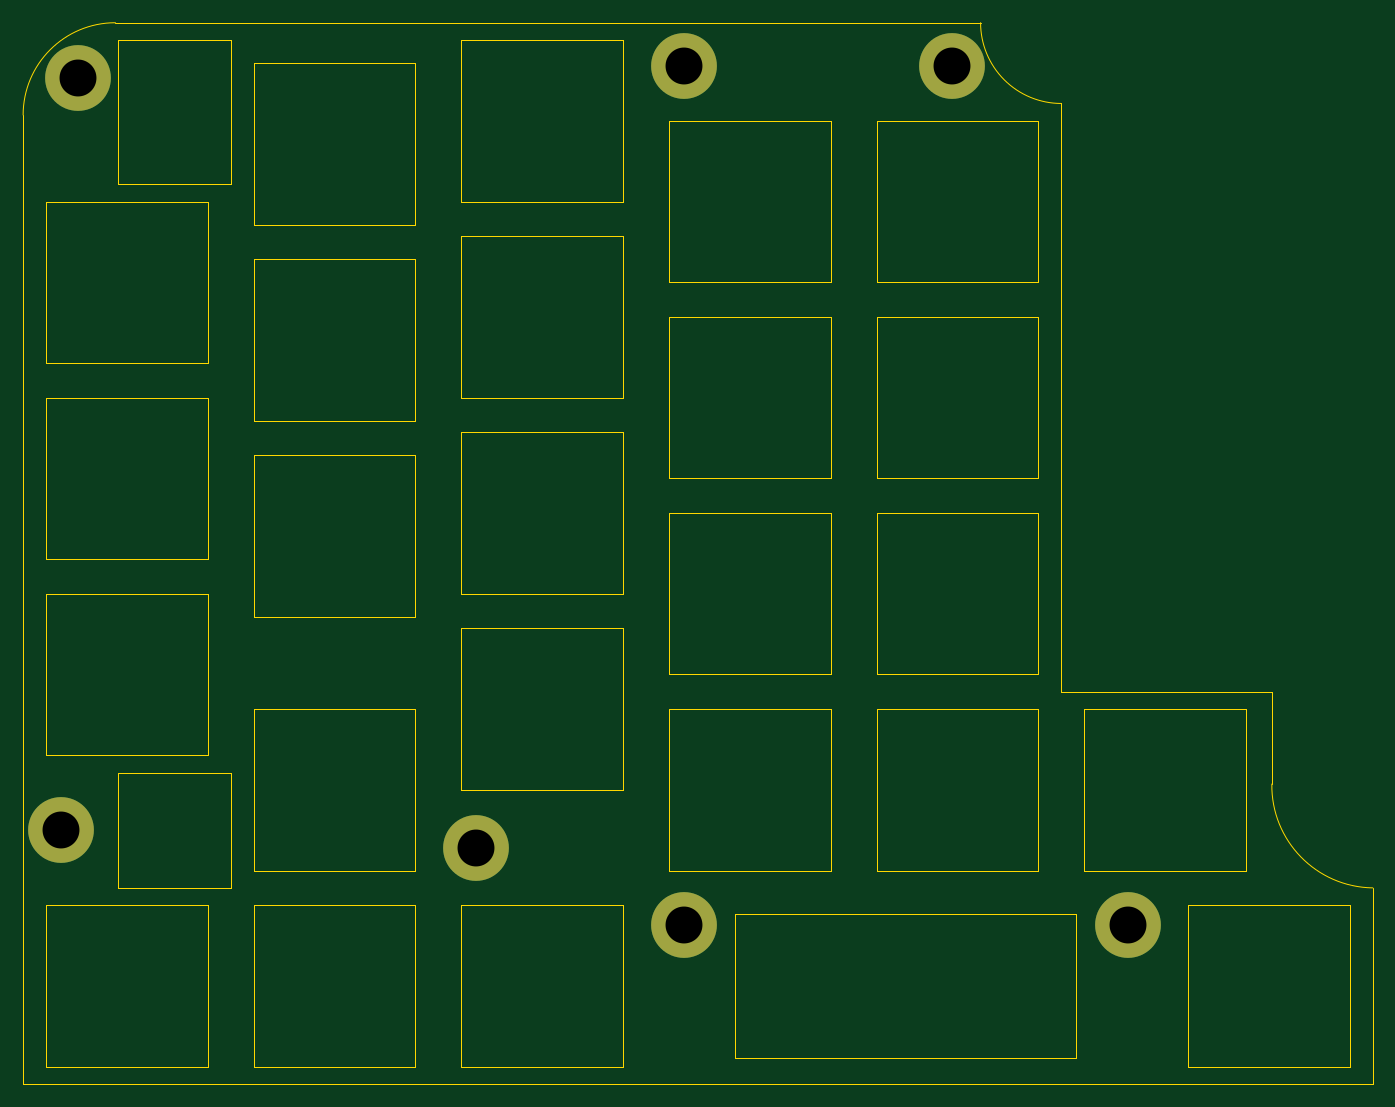
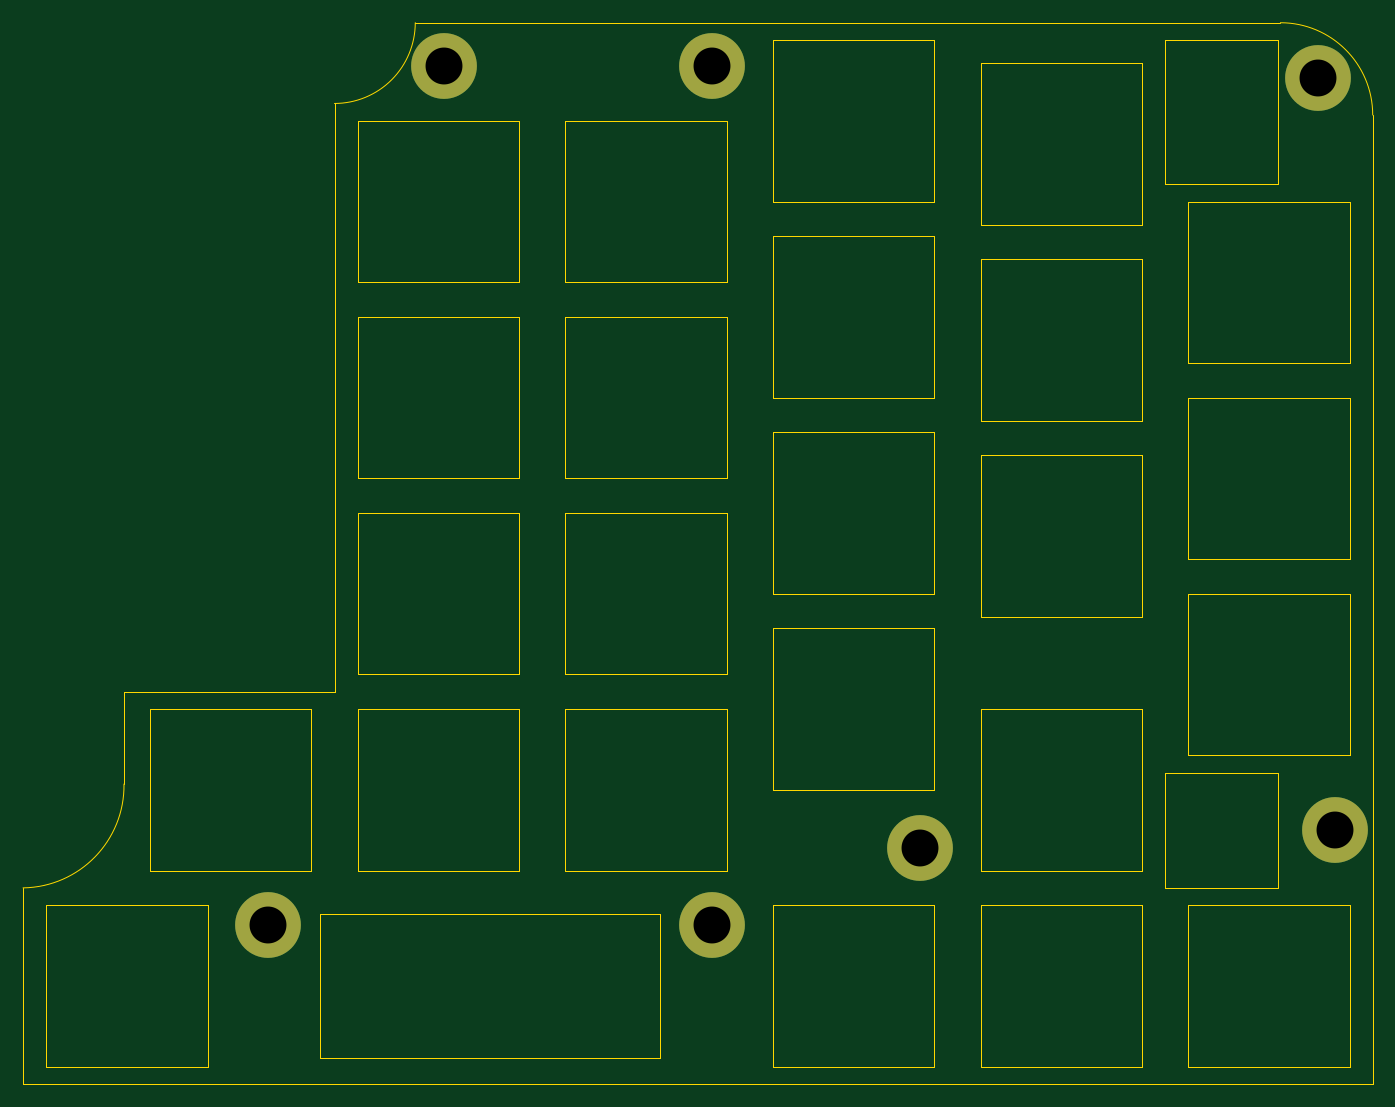
Circuit board: 11 layer files. Board 117.0 x 92.0 mm.
- bottom_copper: top-B_Cu.gbl (1058 bytes)
- bottom_mask: top-B_Mask.gbs (909 bytes)
- paste: top-B_Paste.gbp (488 bytes)
- bottom_silk: top-B_Silkscreen.gbo (912 bytes)
- outline: top-Edge_Cuts.gm1 (6874 bytes)
- top_copper: top-F_Cu.gtl (1058 bytes)
- top_mask: top-F_Mask.gts (909 bytes)
- paste: top-F_Paste.gtp (488 bytes)
- top_silk: top-F_Silkscreen.gto (912 bytes)
- drill: top-NPTH.drl (314 bytes)
- drill: top-PTH.drl (471 bytes)

=== bottom_copper: top-B_Cu.gbl ===
%TF.GenerationSoftware,KiCad,Pcbnew,(5.99.0-12766-g4a3658027e)*%
%TF.CreationDate,2021-10-30T19:20:01+09:00*%
%TF.ProjectId,top,746f702e-6b69-4636-9164-5f7063625858,rev?*%
%TF.SameCoordinates,Original*%
%TF.FileFunction,Copper,L2,Bot*%
%TF.FilePolarity,Positive*%
%FSLAX46Y46*%
G04 Gerber Fmt 4.6, Leading zero omitted, Abs format (unit mm)*
G04 Created by KiCad (PCBNEW (5.99.0-12766-g4a3658027e)) date 2021-10-30 19:20:01*
%MOMM*%
%LPD*%
G01*
G04 APERTURE LIST*
%TA.AperFunction,ComponentPad*%
%ADD10C,5.700000*%
%TD*%
G04 APERTURE END LIST*
D10*
%TO.P,REF\u002A\u002A,1,1*%
%TO.N,GND*%
X215500000Y-186750000D03*
%TD*%
%TO.P,REF\u002A\u002A,1,1*%
%TO.N,GND*%
X256750000Y-119000000D03*
%TD*%
%TO.P,REF\u002A\u002A,1,1*%
%TO.N,GND*%
X233500000Y-119000000D03*
%TD*%
%TO.P,REF\u002A\u002A,1,1*%
%TO.N,GND*%
X181000000Y-120000000D03*
%TD*%
%TO.P,REF\u002A\u002A,1,1*%
%TO.N,GND*%
X233500000Y-193500000D03*
%TD*%
%TO.P,REF\u002A\u002A,1,1*%
%TO.N,GND*%
X179500000Y-185250000D03*
%TD*%
%TO.P,REF\u002A\u002A,1,1*%
%TO.N,GND*%
X272000000Y-193500000D03*
%TD*%
M02*

=== bottom_mask: top-B_Mask.gbs ===
%TF.GenerationSoftware,KiCad,Pcbnew,(5.99.0-12766-g4a3658027e)*%
%TF.CreationDate,2021-10-30T19:20:01+09:00*%
%TF.ProjectId,top,746f702e-6b69-4636-9164-5f7063625858,rev?*%
%TF.SameCoordinates,Original*%
%TF.FileFunction,Soldermask,Bot*%
%TF.FilePolarity,Negative*%
%FSLAX46Y46*%
G04 Gerber Fmt 4.6, Leading zero omitted, Abs format (unit mm)*
G04 Created by KiCad (PCBNEW (5.99.0-12766-g4a3658027e)) date 2021-10-30 19:20:01*
%MOMM*%
%LPD*%
G01*
G04 APERTURE LIST*
%ADD10C,5.700000*%
G04 APERTURE END LIST*
D10*
%TO.C,REF\u002A\u002A*%
X215500000Y-186750000D03*
%TD*%
%TO.C,REF\u002A\u002A*%
X256750000Y-119000000D03*
%TD*%
%TO.C,REF\u002A\u002A*%
X233500000Y-119000000D03*
%TD*%
%TO.C,REF\u002A\u002A*%
X181000000Y-120000000D03*
%TD*%
%TO.C,REF\u002A\u002A*%
X233500000Y-193500000D03*
%TD*%
%TO.C,REF\u002A\u002A*%
X179500000Y-185250000D03*
%TD*%
%TO.C,REF\u002A\u002A*%
X272000000Y-193500000D03*
%TD*%
M02*

=== paste: top-B_Paste.gbp ===
%TF.GenerationSoftware,KiCad,Pcbnew,(5.99.0-12766-g4a3658027e)*%
%TF.CreationDate,2021-10-30T19:20:01+09:00*%
%TF.ProjectId,top,746f702e-6b69-4636-9164-5f7063625858,rev?*%
%TF.SameCoordinates,Original*%
%TF.FileFunction,Paste,Bot*%
%TF.FilePolarity,Positive*%
%FSLAX46Y46*%
G04 Gerber Fmt 4.6, Leading zero omitted, Abs format (unit mm)*
G04 Created by KiCad (PCBNEW (5.99.0-12766-g4a3658027e)) date 2021-10-30 19:20:01*
%MOMM*%
%LPD*%
G01*
G04 APERTURE LIST*
G04 APERTURE END LIST*
M02*

=== bottom_silk: top-B_Silkscreen.gbo ===
%TF.GenerationSoftware,KiCad,Pcbnew,(5.99.0-12766-g4a3658027e)*%
%TF.CreationDate,2021-10-30T19:20:01+09:00*%
%TF.ProjectId,top,746f702e-6b69-4636-9164-5f7063625858,rev?*%
%TF.SameCoordinates,Original*%
%TF.FileFunction,Legend,Bot*%
%TF.FilePolarity,Positive*%
%FSLAX46Y46*%
G04 Gerber Fmt 4.6, Leading zero omitted, Abs format (unit mm)*
G04 Created by KiCad (PCBNEW (5.99.0-12766-g4a3658027e)) date 2021-10-30 19:20:01*
%MOMM*%
%LPD*%
G01*
G04 APERTURE LIST*
%ADD10C,5.700000*%
G04 APERTURE END LIST*
%LPC*%
D10*
%TO.C,REF\u002A\u002A*%
X215500000Y-186750000D03*
%TD*%
%TO.C,REF\u002A\u002A*%
X256750000Y-119000000D03*
%TD*%
%TO.C,REF\u002A\u002A*%
X233500000Y-119000000D03*
%TD*%
%TO.C,REF\u002A\u002A*%
X181000000Y-120000000D03*
%TD*%
%TO.C,REF\u002A\u002A*%
X233500000Y-193500000D03*
%TD*%
%TO.C,REF\u002A\u002A*%
X179500000Y-185250000D03*
%TD*%
%TO.C,REF\u002A\u002A*%
X272000000Y-193500000D03*
%TD*%
M02*

=== outline: top-Edge_Cuts.gm1 ===
%TF.GenerationSoftware,KiCad,Pcbnew,(5.99.0-12766-g4a3658027e)*%
%TF.CreationDate,2021-10-30T19:20:01+09:00*%
%TF.ProjectId,top,746f702e-6b69-4636-9164-5f7063625858,rev?*%
%TF.SameCoordinates,Original*%
%TF.FileFunction,Profile,NP*%
%FSLAX46Y46*%
G04 Gerber Fmt 4.6, Leading zero omitted, Abs format (unit mm)*
G04 Created by KiCad (PCBNEW (5.99.0-12766-g4a3658027e)) date 2021-10-30 19:20:01*
%MOMM*%
%LPD*%
G01*
G04 APERTURE LIST*
%TA.AperFunction,Profile*%
%ADD10C,0.050000*%
%TD*%
%TA.AperFunction,Profile*%
%ADD11C,0.120000*%
%TD*%
G04 APERTURE END LIST*
D10*
X194250000Y-116750000D02*
X184500000Y-116750000D01*
X176250000Y-207250000D02*
X293250000Y-207250000D01*
X267500000Y-192500000D02*
X238000000Y-192500000D01*
X184500000Y-129250000D02*
X194250000Y-129250000D01*
X238000000Y-205000000D02*
X267500000Y-205000000D01*
X266250000Y-122250000D02*
X266250000Y-173250000D01*
X284500000Y-173250000D02*
X266250000Y-173250000D01*
X293250000Y-207250000D02*
X293250000Y-190250000D01*
X259250000Y-115250000D02*
G75*
G03*
X266250000Y-122250000I7000000J0D01*
G01*
X184500000Y-116750000D02*
X184500000Y-129250000D01*
X184250000Y-115250000D02*
G75*
G03*
X176250000Y-123250000I0J-8000000D01*
G01*
X284500000Y-181250000D02*
X284500000Y-173250000D01*
X194250000Y-129250000D02*
X194250000Y-116750000D01*
X184500000Y-180250000D02*
X184500000Y-190250000D01*
X293250000Y-190250000D02*
G75*
G02*
X284500000Y-181250000I125000J8875000D01*
G01*
X176250000Y-207250000D02*
X176250000Y-123250000D01*
X267500000Y-205000000D02*
X267500000Y-192500000D01*
X184250000Y-115250000D02*
X230250000Y-115250000D01*
X194250000Y-190250000D02*
X194250000Y-180250000D01*
X238000000Y-192500000D02*
X238000000Y-205000000D01*
X184500000Y-190250000D02*
X194250000Y-190250000D01*
X230250000Y-115250000D02*
X259250000Y-115250000D01*
X194250000Y-180250000D02*
X184500000Y-180250000D01*
D11*
%TO.C,REF\u002A\u002A*%
X178250000Y-191750000D02*
X178250000Y-205750000D01*
X192250000Y-205750000D02*
X192250000Y-191750000D01*
X178250000Y-205750000D02*
X192250000Y-205750000D01*
X192250000Y-191750000D02*
X178250000Y-191750000D01*
X264250000Y-154750000D02*
X264250000Y-140750000D01*
X250250000Y-140750000D02*
X250250000Y-154750000D01*
X264250000Y-140750000D02*
X250250000Y-140750000D01*
X250250000Y-154750000D02*
X264250000Y-154750000D01*
X246250000Y-171750000D02*
X246250000Y-157750000D01*
X232250000Y-171750000D02*
X246250000Y-171750000D01*
X246250000Y-157750000D02*
X232250000Y-157750000D01*
X232250000Y-157750000D02*
X232250000Y-171750000D01*
X246250000Y-174750000D02*
X232250000Y-174750000D01*
X246250000Y-188750000D02*
X246250000Y-174750000D01*
X232250000Y-188750000D02*
X246250000Y-188750000D01*
X232250000Y-174750000D02*
X232250000Y-188750000D01*
X228250000Y-116750000D02*
X214250000Y-116750000D01*
X228250000Y-130750000D02*
X228250000Y-116750000D01*
X214250000Y-130750000D02*
X228250000Y-130750000D01*
X214250000Y-116750000D02*
X214250000Y-130750000D01*
X228250000Y-164750000D02*
X228250000Y-150750000D01*
X214250000Y-150750000D02*
X214250000Y-164750000D01*
X228250000Y-150750000D02*
X214250000Y-150750000D01*
X214250000Y-164750000D02*
X228250000Y-164750000D01*
X246250000Y-154750000D02*
X246250000Y-140750000D01*
X232250000Y-154750000D02*
X246250000Y-154750000D01*
X232250000Y-140750000D02*
X232250000Y-154750000D01*
X246250000Y-140750000D02*
X232250000Y-140750000D01*
X178250000Y-178750000D02*
X192250000Y-178750000D01*
X178250000Y-164750000D02*
X178250000Y-178750000D01*
X192250000Y-164750000D02*
X178250000Y-164750000D01*
X192250000Y-178750000D02*
X192250000Y-164750000D01*
X178250000Y-161750000D02*
X192250000Y-161750000D01*
X192250000Y-161750000D02*
X192250000Y-147750000D01*
X178250000Y-147750000D02*
X178250000Y-161750000D01*
X192250000Y-147750000D02*
X178250000Y-147750000D01*
X264250000Y-137750000D02*
X264250000Y-123750000D01*
X250250000Y-137750000D02*
X264250000Y-137750000D01*
X264250000Y-123750000D02*
X250250000Y-123750000D01*
X250250000Y-123750000D02*
X250250000Y-137750000D01*
X196250000Y-174750000D02*
X196250000Y-188750000D01*
X196250000Y-188750000D02*
X210250000Y-188750000D01*
X210250000Y-188750000D02*
X210250000Y-174750000D01*
X210250000Y-174750000D02*
X196250000Y-174750000D01*
X250250000Y-188750000D02*
X264250000Y-188750000D01*
X264250000Y-174750000D02*
X250250000Y-174750000D01*
X250250000Y-174750000D02*
X250250000Y-188750000D01*
X264250000Y-188750000D02*
X264250000Y-174750000D01*
X192250000Y-130750000D02*
X178250000Y-130750000D01*
X178250000Y-144750000D02*
X192250000Y-144750000D01*
X178250000Y-130750000D02*
X178250000Y-144750000D01*
X192250000Y-144750000D02*
X192250000Y-130750000D01*
X196250000Y-166750000D02*
X210250000Y-166750000D01*
X210250000Y-152750000D02*
X196250000Y-152750000D01*
X196250000Y-152750000D02*
X196250000Y-166750000D01*
X210250000Y-166750000D02*
X210250000Y-152750000D01*
X268250000Y-188750000D02*
X282250000Y-188750000D01*
X268250000Y-174750000D02*
X268250000Y-188750000D01*
X282250000Y-188750000D02*
X282250000Y-174750000D01*
X282250000Y-174750000D02*
X268250000Y-174750000D01*
X291250000Y-191750000D02*
X277250000Y-191750000D01*
X277250000Y-191750000D02*
X277250000Y-205750000D01*
X277250000Y-205750000D02*
X291250000Y-205750000D01*
X291250000Y-205750000D02*
X291250000Y-191750000D01*
X210250000Y-135750000D02*
X196250000Y-135750000D01*
X196250000Y-135750000D02*
X196250000Y-149750000D01*
X196250000Y-149750000D02*
X210250000Y-149750000D01*
X210250000Y-149750000D02*
X210250000Y-135750000D01*
X228250000Y-133750000D02*
X214250000Y-133750000D01*
X214250000Y-133750000D02*
X214250000Y-147750000D01*
X214250000Y-147750000D02*
X228250000Y-147750000D01*
X228250000Y-147750000D02*
X228250000Y-133750000D01*
X210250000Y-118750000D02*
X196250000Y-118750000D01*
X210250000Y-132750000D02*
X210250000Y-118750000D01*
X196250000Y-132750000D02*
X210250000Y-132750000D01*
X196250000Y-118750000D02*
X196250000Y-132750000D01*
X196250000Y-205750000D02*
X210250000Y-205750000D01*
X196250000Y-191750000D02*
X196250000Y-205750000D01*
X210250000Y-205750000D02*
X210250000Y-191750000D01*
X210250000Y-191750000D02*
X196250000Y-191750000D01*
X232250000Y-123750000D02*
X232250000Y-137750000D01*
X246250000Y-123750000D02*
X232250000Y-123750000D01*
X232250000Y-137750000D02*
X246250000Y-137750000D01*
X246250000Y-137750000D02*
X246250000Y-123750000D01*
X264250000Y-157750000D02*
X250250000Y-157750000D01*
X250250000Y-157750000D02*
X250250000Y-171750000D01*
X264250000Y-171750000D02*
X264250000Y-157750000D01*
X250250000Y-171750000D02*
X264250000Y-171750000D01*
X228250000Y-191750000D02*
X214250000Y-191750000D01*
X214250000Y-205750000D02*
X228250000Y-205750000D01*
X228250000Y-205750000D02*
X228250000Y-191750000D01*
X214250000Y-191750000D02*
X214250000Y-205750000D01*
X214250000Y-167750000D02*
X214250000Y-181750000D01*
X214250000Y-181750000D02*
X228250000Y-181750000D01*
X228250000Y-181750000D02*
X228250000Y-167750000D01*
X228250000Y-167750000D02*
X214250000Y-167750000D01*
%TD*%
M02*

=== top_copper: top-F_Cu.gtl ===
%TF.GenerationSoftware,KiCad,Pcbnew,(5.99.0-12766-g4a3658027e)*%
%TF.CreationDate,2021-10-30T19:20:01+09:00*%
%TF.ProjectId,top,746f702e-6b69-4636-9164-5f7063625858,rev?*%
%TF.SameCoordinates,Original*%
%TF.FileFunction,Copper,L1,Top*%
%TF.FilePolarity,Positive*%
%FSLAX46Y46*%
G04 Gerber Fmt 4.6, Leading zero omitted, Abs format (unit mm)*
G04 Created by KiCad (PCBNEW (5.99.0-12766-g4a3658027e)) date 2021-10-30 19:20:01*
%MOMM*%
%LPD*%
G01*
G04 APERTURE LIST*
%TA.AperFunction,ComponentPad*%
%ADD10C,5.700000*%
%TD*%
G04 APERTURE END LIST*
D10*
%TO.P,REF\u002A\u002A,1,1*%
%TO.N,GND*%
X215500000Y-186750000D03*
%TD*%
%TO.P,REF\u002A\u002A,1,1*%
%TO.N,GND*%
X256750000Y-119000000D03*
%TD*%
%TO.P,REF\u002A\u002A,1,1*%
%TO.N,GND*%
X233500000Y-119000000D03*
%TD*%
%TO.P,REF\u002A\u002A,1,1*%
%TO.N,GND*%
X181000000Y-120000000D03*
%TD*%
%TO.P,REF\u002A\u002A,1,1*%
%TO.N,GND*%
X233500000Y-193500000D03*
%TD*%
%TO.P,REF\u002A\u002A,1,1*%
%TO.N,GND*%
X179500000Y-185250000D03*
%TD*%
%TO.P,REF\u002A\u002A,1,1*%
%TO.N,GND*%
X272000000Y-193500000D03*
%TD*%
M02*

=== top_mask: top-F_Mask.gts ===
%TF.GenerationSoftware,KiCad,Pcbnew,(5.99.0-12766-g4a3658027e)*%
%TF.CreationDate,2021-10-30T19:20:01+09:00*%
%TF.ProjectId,top,746f702e-6b69-4636-9164-5f7063625858,rev?*%
%TF.SameCoordinates,Original*%
%TF.FileFunction,Soldermask,Top*%
%TF.FilePolarity,Negative*%
%FSLAX46Y46*%
G04 Gerber Fmt 4.6, Leading zero omitted, Abs format (unit mm)*
G04 Created by KiCad (PCBNEW (5.99.0-12766-g4a3658027e)) date 2021-10-30 19:20:01*
%MOMM*%
%LPD*%
G01*
G04 APERTURE LIST*
%ADD10C,5.700000*%
G04 APERTURE END LIST*
D10*
%TO.C,REF\u002A\u002A*%
X215500000Y-186750000D03*
%TD*%
%TO.C,REF\u002A\u002A*%
X256750000Y-119000000D03*
%TD*%
%TO.C,REF\u002A\u002A*%
X233500000Y-119000000D03*
%TD*%
%TO.C,REF\u002A\u002A*%
X181000000Y-120000000D03*
%TD*%
%TO.C,REF\u002A\u002A*%
X233500000Y-193500000D03*
%TD*%
%TO.C,REF\u002A\u002A*%
X179500000Y-185250000D03*
%TD*%
%TO.C,REF\u002A\u002A*%
X272000000Y-193500000D03*
%TD*%
M02*

=== paste: top-F_Paste.gtp ===
%TF.GenerationSoftware,KiCad,Pcbnew,(5.99.0-12766-g4a3658027e)*%
%TF.CreationDate,2021-10-30T19:20:01+09:00*%
%TF.ProjectId,top,746f702e-6b69-4636-9164-5f7063625858,rev?*%
%TF.SameCoordinates,Original*%
%TF.FileFunction,Paste,Top*%
%TF.FilePolarity,Positive*%
%FSLAX46Y46*%
G04 Gerber Fmt 4.6, Leading zero omitted, Abs format (unit mm)*
G04 Created by KiCad (PCBNEW (5.99.0-12766-g4a3658027e)) date 2021-10-30 19:20:01*
%MOMM*%
%LPD*%
G01*
G04 APERTURE LIST*
G04 APERTURE END LIST*
M02*

=== top_silk: top-F_Silkscreen.gto ===
%TF.GenerationSoftware,KiCad,Pcbnew,(5.99.0-12766-g4a3658027e)*%
%TF.CreationDate,2021-10-30T19:20:01+09:00*%
%TF.ProjectId,top,746f702e-6b69-4636-9164-5f7063625858,rev?*%
%TF.SameCoordinates,Original*%
%TF.FileFunction,Legend,Top*%
%TF.FilePolarity,Positive*%
%FSLAX46Y46*%
G04 Gerber Fmt 4.6, Leading zero omitted, Abs format (unit mm)*
G04 Created by KiCad (PCBNEW (5.99.0-12766-g4a3658027e)) date 2021-10-30 19:20:01*
%MOMM*%
%LPD*%
G01*
G04 APERTURE LIST*
%ADD10C,5.700000*%
G04 APERTURE END LIST*
%LPC*%
D10*
%TO.C,REF\u002A\u002A*%
X215500000Y-186750000D03*
%TD*%
%TO.C,REF\u002A\u002A*%
X256750000Y-119000000D03*
%TD*%
%TO.C,REF\u002A\u002A*%
X233500000Y-119000000D03*
%TD*%
%TO.C,REF\u002A\u002A*%
X181000000Y-120000000D03*
%TD*%
%TO.C,REF\u002A\u002A*%
X233500000Y-193500000D03*
%TD*%
%TO.C,REF\u002A\u002A*%
X179500000Y-185250000D03*
%TD*%
%TO.C,REF\u002A\u002A*%
X272000000Y-193500000D03*
%TD*%
M02*

=== drill: top-NPTH.drl ===
M48
; DRILL file {KiCad (5.99.0-12766-g4a3658027e)} date Sat 30 Oct 2021 19:20:23
; FORMAT={-:-/ absolute / metric / decimal}
; #@! TF.CreationDate,2021-10-30T19:20:23+09:00
; #@! TF.GenerationSoftware,Kicad,Pcbnew,(5.99.0-12766-g4a3658027e)
; #@! TF.FileFunction,NonPlated,1,2,NPTH
FMAT,2
METRIC
%
G90
G05
T0
M30

=== drill: top-PTH.drl ===
M48
; DRILL file {KiCad (5.99.0-12766-g4a3658027e)} date Sat 30 Oct 2021 19:20:23
; FORMAT={-:-/ absolute / metric / decimal}
; #@! TF.CreationDate,2021-10-30T19:20:23+09:00
; #@! TF.GenerationSoftware,Kicad,Pcbnew,(5.99.0-12766-g4a3658027e)
; #@! TF.FileFunction,Plated,1,2,PTH
FMAT,2
METRIC
; #@! TA.AperFunction,Plated,PTH,ComponentDrill
T1C3.200
%
G90
G05
T1
X179.5Y-185.25
X181.0Y-120.0
X215.5Y-186.75
X233.5Y-119.0
X233.5Y-193.5
X256.75Y-119.0
X272.0Y-193.5
T0
M30

